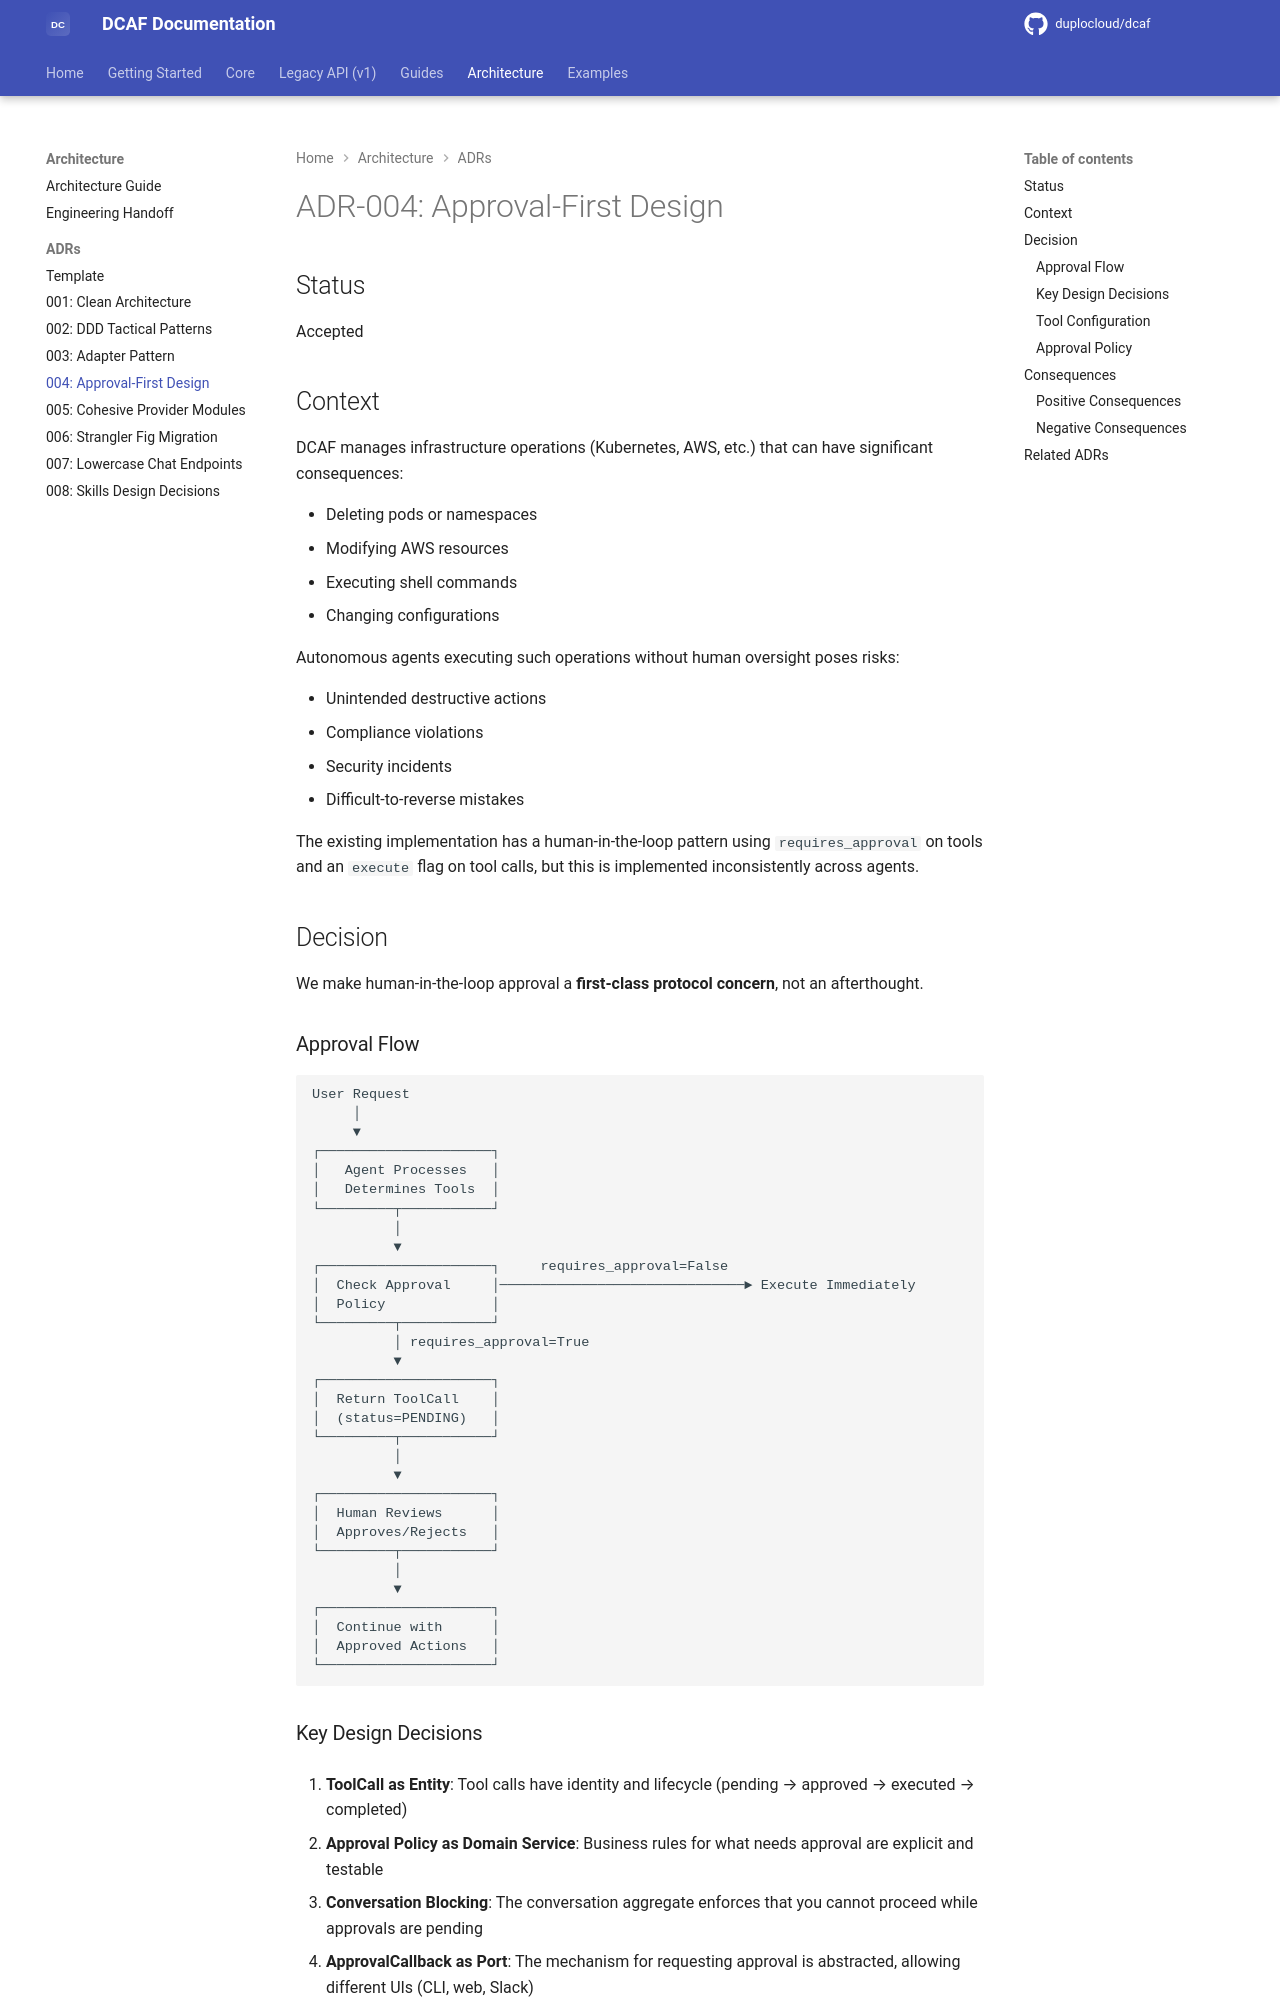

repository: duplocloud/dcaf · page: main/adrs/004-approval-first-design/index.html · generator: mkdocs

# ADR-004: Approval-First Design

## Status

Accepted

## Context

DCAF manages infrastructure operations (Kubernetes, AWS, etc.) that can have significant consequences:

- Deleting pods or namespaces
- Modifying AWS resources
- Executing shell commands
- Changing configurations

Autonomous agents executing such operations without human oversight poses risks:

- Unintended destructive actions
- Compliance violations
- Security incidents
- Difficult-to-reverse mistakes

The existing implementation has a human-in-the-loop pattern using `requires_approval` on tools and an `execute` flag on tool calls, but this is implemented inconsistently across agents.

## Decision

We make human-in-the-loop approval a **first-class protocol concern**, not an afterthought.

### Approval Flow

```
User Request
     │
     ▼
┌─────────────────────┐
│   Agent Processes   │
│   Determines Tools  │
└─────────┬───────────┘
          │
          ▼
┌─────────────────────┐     requires_approval=False
│  Check Approval     │──────────────────────────────► Execute Immediately
│  Policy             │
└─────────┬───────────┘
          │ requires_approval=True
          ▼
┌─────────────────────┐
│  Return ToolCall    │
│  (status=PENDING)   │
└─────────┬───────────┘
          │
          ▼
┌─────────────────────┐
│  Human Reviews      │
│  Approves/Rejects   │
└─────────┬───────────┘
          │
          ▼
┌─────────────────────┐
│  Continue with      │
│  Approved Actions   │
└─────────────────────┘
```

### Key Design Decisions

1. **ToolCall as Entity**: Tool calls have identity and lifecycle (pending → approved → executed → completed)

2. **Approval Policy as Domain Service**: Business rules for what needs approval are explicit and testable

3. **Conversation Blocking**: The conversation aggregate enforces that you cannot proceed while approvals are pending

4. **ApprovalCallback as Port**: The mechanism for requesting approval is abstracted, allowing different UIs (CLI, web, Slack)
